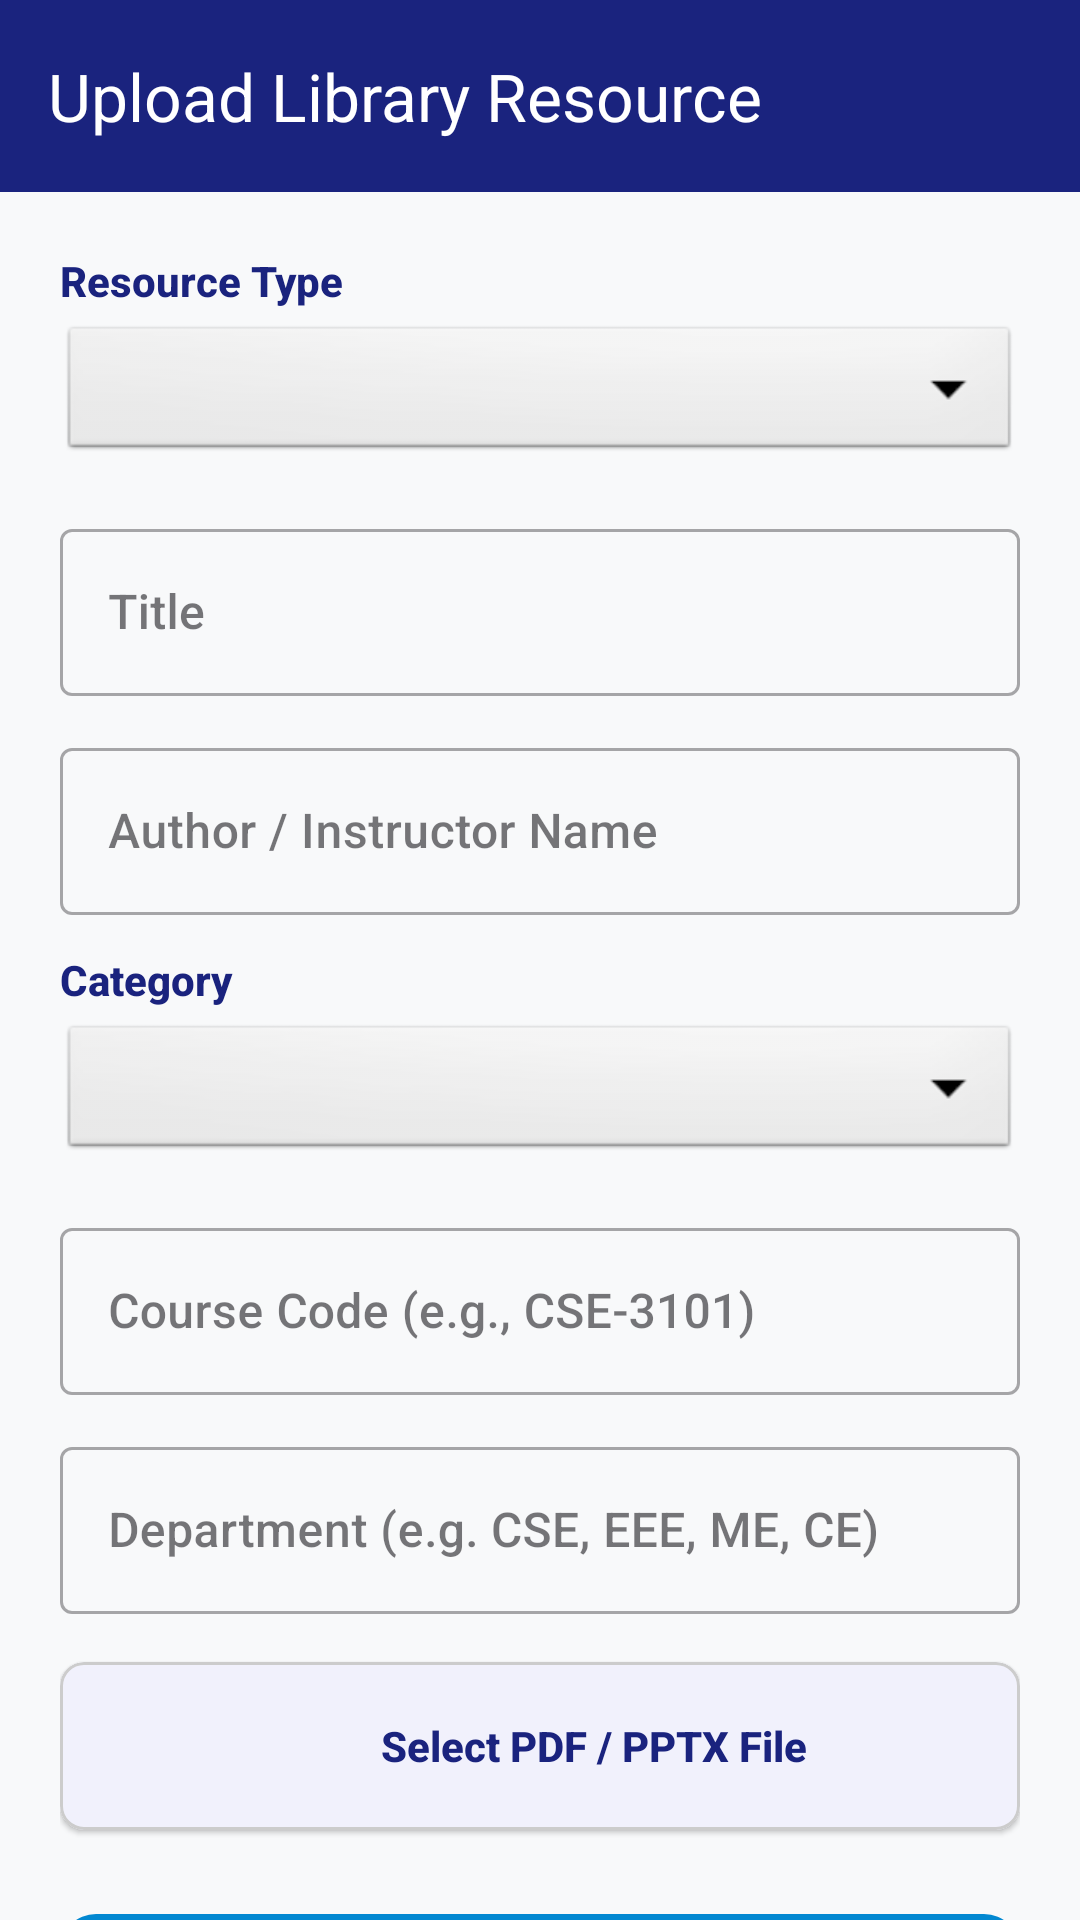

Write the Android layout XML for this screen, with the resource values it uses.
<!-- AndroidManifest.xml: application theme Theme.DLibrary -->
<!-- res/layout/activity_upload_resource.xml -->
<?xml version="1.0" encoding="utf-8"?>
<androidx.core.widget.NestedScrollView xmlns:android="http://schemas.android.com/apk/res/android"
    xmlns:app="http://schemas.android.com/apk/res-auto"
    android:layout_width="match_parent"
    android:layout_height="match_parent"
    android:fillViewport="true"
    android:background="#F8F9FA">

    <LinearLayout
        android:layout_width="match_parent"
        android:layout_height="wrap_content"
        android:orientation="vertical">

        <com.google.android.material.appbar.MaterialToolbar
            android:id="@+id/toolbar"
            android:layout_width="match_parent"
            android:layout_height="?attr/actionBarSize"
            android:background="#1A237E"
            app:title="Upload Library Resource"
            app:titleTextColor="@color/white"
            app:navigationIconTint="@color/white" />

        <LinearLayout
            android:layout_width="match_parent"
            android:layout_height="wrap_content"
            android:orientation="vertical"
            android:padding="20dp">

            <TextView
                android:layout_width="wrap_content"
                android:layout_height="wrap_content"
                android:text="Resource Type"
                android:textColor="#1A237E"
                android:textStyle="bold"
                android:layout_marginBottom="4dp"/>

            <Spinner
                android:id="@+id/spinner_type"
                android:layout_width="match_parent"
                android:layout_height="48dp"
                android:background="@android:drawable/btn_dropdown"
                android:layout_marginBottom="16dp" />

            <com.google.android.material.textfield.TextInputLayout
                style="@style/Widget.MaterialComponents.TextInputLayout.OutlinedBox"
                android:layout_width="match_parent"
                android:layout_height="wrap_content"
                android:hint="Title">
                <com.google.android.material.textfield.TextInputEditText
                    android:id="@+id/input_res_title"
                    android:layout_width="match_parent"
                    android:layout_height="wrap_content"
                    android:inputType="textCapWords" />
            </com.google.android.material.textfield.TextInputLayout>

            <com.google.android.material.textfield.TextInputLayout
                style="@style/Widget.MaterialComponents.TextInputLayout.OutlinedBox"
                android:layout_width="match_parent"
                android:layout_height="wrap_content"
                android:layout_marginTop="12dp"
                android:hint="Author / Instructor Name">
                <com.google.android.material.textfield.TextInputEditText
                    android:id="@+id/input_res_author"
                    android:layout_width="match_parent"
                    android:layout_height="wrap_content"
                    android:inputType="textPersonName" />
            </com.google.android.material.textfield.TextInputLayout>

            <TextView
                android:layout_width="wrap_content"
                android:layout_height="wrap_content"
                android:text="Category"
                android:textColor="#1A237E"
                android:textStyle="bold"
                android:layout_marginTop="12dp"
                android:layout_marginBottom="4dp"/>

            <Spinner
                android:id="@+id/spinner_category"
                android:layout_width="match_parent"
                android:layout_height="48dp"
                android:background="@android:drawable/btn_dropdown"
                android:layout_marginBottom="8dp" />

            <com.google.android.material.textfield.TextInputLayout
                style="@style/Widget.MaterialComponents.TextInputLayout.OutlinedBox"
                android:layout_width="match_parent"
                android:layout_height="wrap_content"
                android:layout_marginTop="8dp"
                android:hint="Course Code (e.g., CSE-3101)">
                <com.google.android.material.textfield.TextInputEditText
                    android:id="@+id/input_course_code"
                    android:layout_width="match_parent"
                    android:layout_height="wrap_content"
                    android:inputType="textCapCharacters" />
            </com.google.android.material.textfield.TextInputLayout>

            <com.google.android.material.textfield.TextInputLayout
                style="@style/Widget.MaterialComponents.TextInputLayout.OutlinedBox"
                android:layout_width="match_parent"
                android:layout_height="wrap_content"
                android:layout_marginTop="12dp"
                android:hint="Department (e.g. CSE, EEE, ME, CE)">
                <com.google.android.material.textfield.TextInputEditText
                    android:id="@+id/input_res_dept"
                    android:layout_width="match_parent"
                    android:layout_height="wrap_content"
                    android:inputType="textCapCharacters" />
            </com.google.android.material.textfield.TextInputLayout>

            
            <com.google.android.material.card.MaterialCardView
                android:id="@+id/card_select_file"
                android:layout_width="match_parent"
                android:layout_height="wrap_content"
                android:layout_marginTop="16dp"
                app:cardCornerRadius="8dp"
                app:cardElevation="1dp"
                app:strokeColor="#CCCCCC"
                app:strokeWidth="1dp">

                <LinearLayout
                    android:layout_width="match_parent"
                    android:layout_height="wrap_content"
                    android:gravity="center"
                    android:orientation="horizontal"
                    android:padding="16dp">

                    <ImageView
                        android:layout_width="24dp"
                        android:layout_height="24dp"
                        android:src="@drawable/ic_search"
                        app:tint="#1A237E" />

                    <TextView
                        android:id="@+id/txt_file_selected"
                        android:layout_width="wrap_content"
                        android:layout_height="wrap_content"
                        android:layout_marginStart="12dp"
                        android:text="Select PDF / PPTX File"
                        android:textColor="#1A237E"
                        android:textStyle="bold" />
                </LinearLayout>
            </com.google.android.material.card.MaterialCardView>

            <com.google.android.material.button.MaterialButton
                android:id="@+id/btn_upload_submit"
                android:layout_width="match_parent"
                android:layout_height="56dp"
                android:layout_marginTop="24dp"
                android:text="Upload Resource"
                app:cornerRadius="12dp" />

        </LinearLayout>

    </LinearLayout>
</androidx.core.widget.NestedScrollView>
<!-- resources referenced by this layout -->
<resources>
  <color name="white">#FFFFFFFF</color>
  <style name="Theme.DLibrary" parent="Base.Theme.DLibrary" />
  <style name="Base.Theme.DLibrary" parent="Theme.Material3.DayNight.NoActionBar">
          <item name="colorPrimary">#0288D1</item>
          <item name="colorPrimaryVariant">#01579B</item>
          <item name="colorOnPrimary">@color/white</item>
          <item name="colorSecondary">#00BCD4</item>
          <item name="colorSecondaryVariant">#0288D1</item>
          <item name="colorOnSecondary">@color/white</item>
          <item name="android:fontFamily">sans-serif-medium</item>
          <item name="android:statusBarColor">#0288D1</item>
      </style>
</resources>
